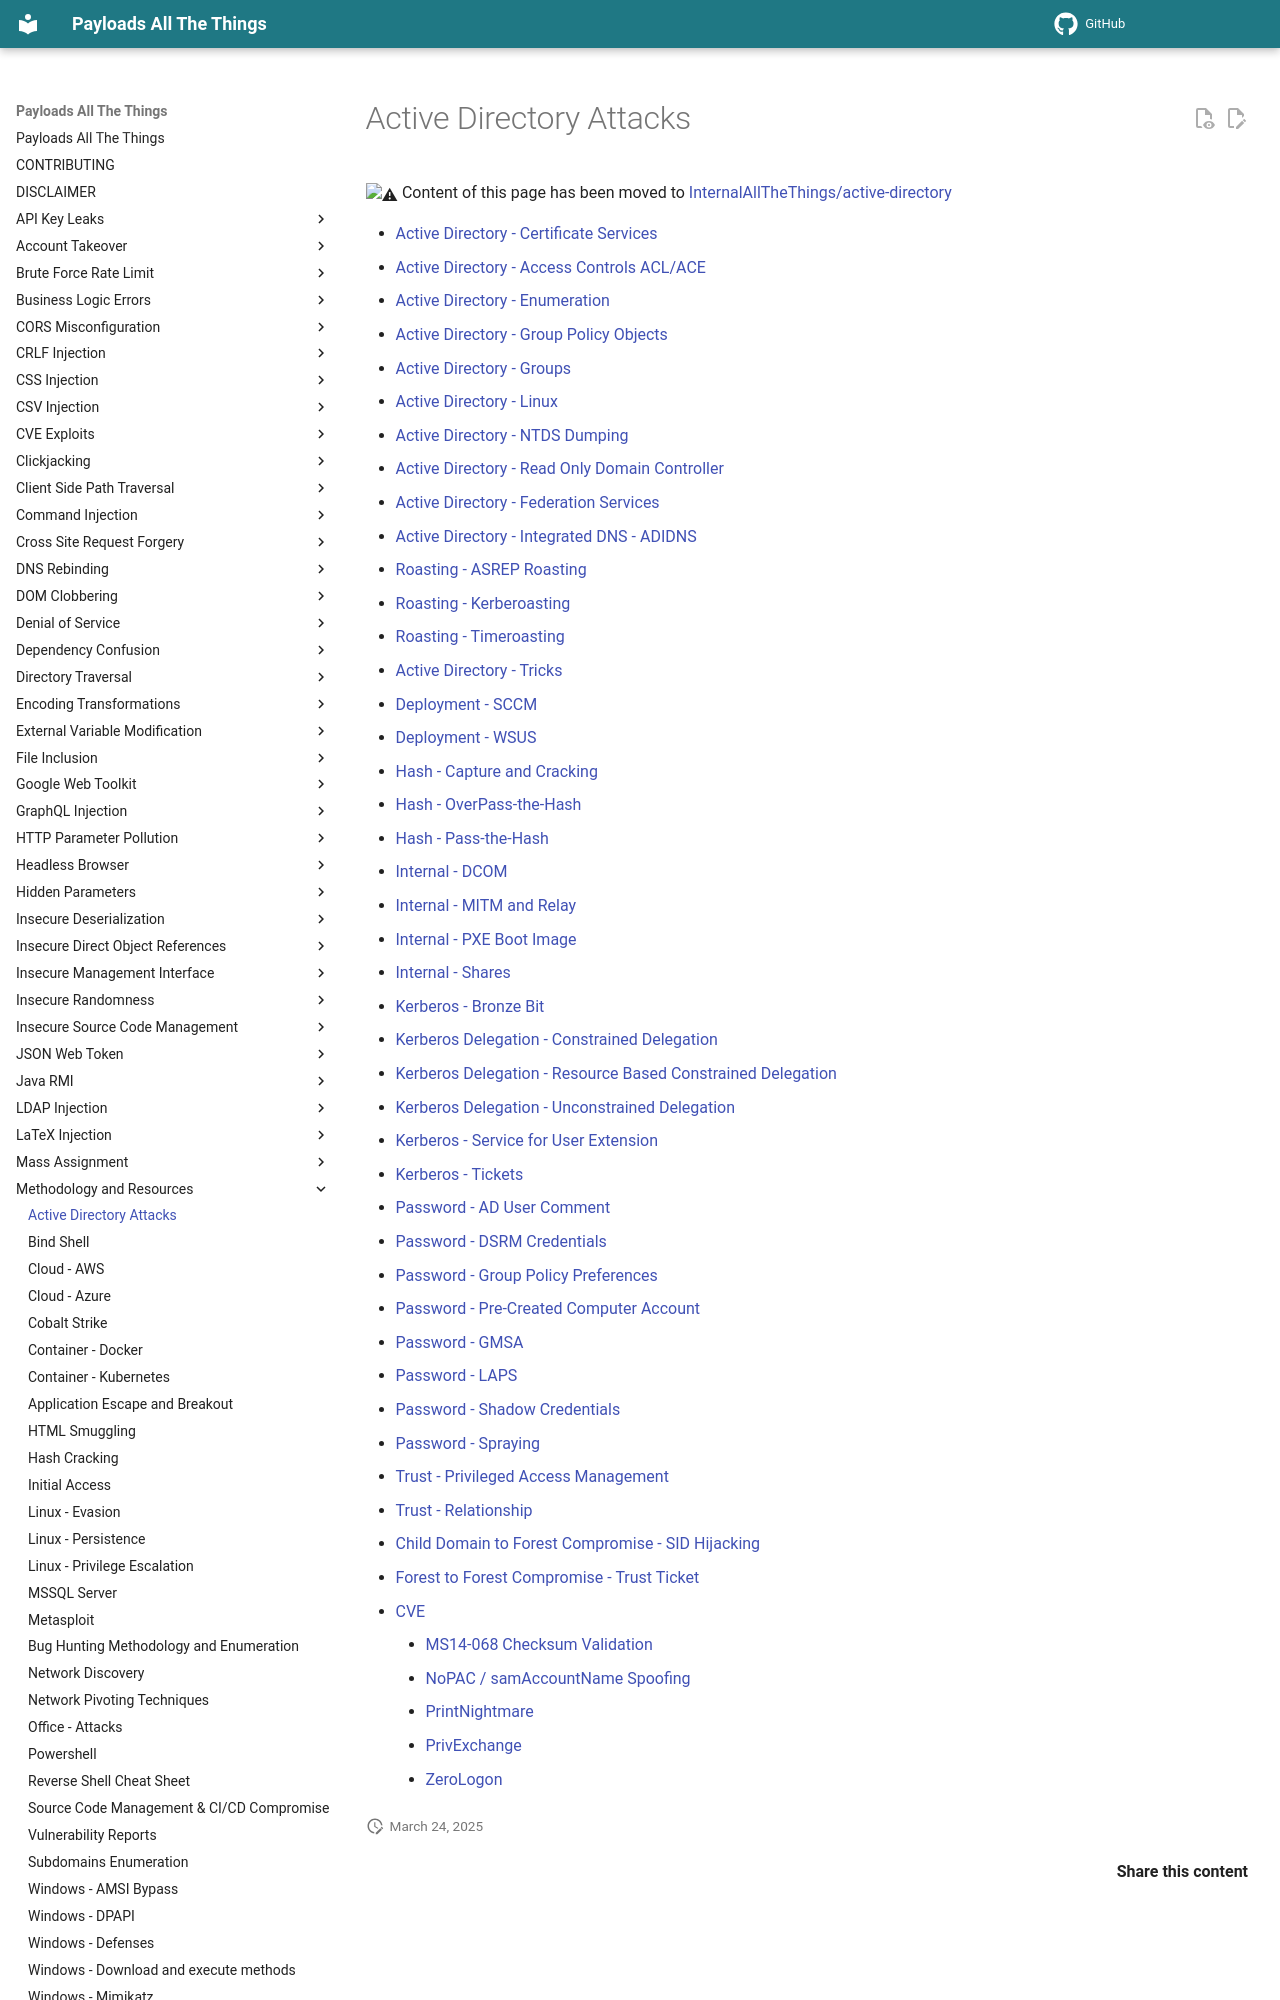

repository: swisskyrepo/PayloadsAllTheThings · page: Methodology and Resources/Active Directory Attack/index.html · generator: mkdocs

# Active Directory Attacks

:warning: Content of this page has been moved to [InternalAllTheThings/active-directory](https://github.com/swisskyrepo/InternalAllTheThings/)

- [Active Directory - Certificate Services](https://swisskyrepo.github.io/InternalAllTheThings/active-directory/ad-adcs-certificate-services/)
- [Active Directory - Access Controls ACL/ACE](https://swisskyrepo.github.io/InternalAllTheThings/active-directory/ad-adds-acl-ace/)
- [Active Directory - Enumeration](https://swisskyrepo.github.io/InternalAllTheThings/active-directory/ad-adds-enumerate/)
- [Active Directory - Group Policy Objects](https://swisskyrepo.github.io/InternalAllTheThings/active-directory/ad-adds-group-policy-objects/)
- [Active Directory - Groups](https://swisskyrepo.github.io/InternalAllTheThings/active-directory/ad-adds-groups/)
- [Active Directory - Linux](https://swisskyrepo.github.io/InternalAllTheThings/active-directory/ad-adds-linux/)
- [Active Directory - NTDS Dumping](https://swisskyrepo.github.io/InternalAllTheThings/active-directory/ad-adds-ntds-dumping/)
- [Active Directory - Read Only Domain Controller](https://swisskyrepo.github.io/InternalAllTheThings/active-directory/ad-adds-rodc/)
- [Active Directory - Federation Services](https://swisskyrepo.github.io/InternalAllTheThings/active-directory/ad-adfs-federation-services/)
- [Active Directory - Integrated DNS - ADIDNS](https://swisskyrepo.github.io/InternalAllTheThings/active-directory/ad-integrated-dns/)
- [Roasting - ASREP Roasting](https://swisskyrepo.github.io/InternalAllTheThings/active-directory/ad-roasting-asrep/)
- [Roasting - Kerberoasting](https://swisskyrepo.github.io/InternalAllTheThings/active-directory/ad-roasting-kerberoasting/)
- [Roasting - Timeroasting](https://swisskyrepo.github.io/InternalAllTheThings/active-directory/ad-roasting-timeroasting/)
- [Active Directory - Tricks](https://swisskyrepo.github.io/InternalAllTheThings/active-directory/ad-tricks/)
- [Deployment - SCCM](https://swisskyrepo.github.io/InternalAllTheThings/active-directory/deployment-sccm/)
- [Deployment - WSUS](https://swisskyrepo.github.io/InternalAllTheThings/active-directory/deployment-wsus/)
- [Hash - Capture and Cracking](https://swisskyrepo.github.io/InternalAllTheThings/active-directory/hash-capture/)
- [Hash - OverPass-the-Hash](https://swisskyrepo.github.io/InternalAllTheThings/active-directory/hash-over-pass-the-hash/)
- [Hash - Pass-the-Hash](https://swisskyrepo.github.io/InternalAllTheThings/active-directory/hash-pass-the-hash/)
- [Internal - DCOM](https://swisskyrepo.github.io/InternalAllTheThings/active-directory/internal-dcom/)
- [Internal - MITM and Relay](https://swisskyrepo.github.io/InternalAllTheThings/active-directory/internal-mitm-relay/)
- [Internal - PXE Boot Image](https://swisskyrepo.github.io/InternalAllTheThings/active-directory/internal-pxe-boot-image/)
- [Internal - Shares](https://swisskyrepo.github.io/InternalAllTheThings/active-directory/internal-shares/)
- [Kerberos - Bronze Bit](https://swisskyrepo.github.io/InternalAllTheThings/active-directory/kerberos-bronze-bit/)
- [Kerberos Delegation - Constrained Delegation](https://swisskyrepo.github.io/InternalAllTheThings/active-directory/kerberos-delegation-constrained/)
- [Kerberos Delegation - Resource Based Constrained Delegation](https://swisskyrepo.github.io/InternalAllTheThings/active-directory/kerberos-delegation-rbcd/)
- [Kerberos Delegation - Unconstrained Delegation](https://swisskyrepo.github.io/InternalAllTheThings/active-directory/kerberos-delegation-unconstrained/)
- [Kerberos - Service for User Extension](https://swisskyrepo.github.io/InternalAllTheThings/active-directory/kerberos-s4u/)
- [Kerberos - Tickets](https://swisskyrepo.github.io/InternalAllTheThings/active-directory/kerberos-tickets/)
- [Password - AD User Comment](https://swisskyrepo.github.io/InternalAllTheThings/active-directory/pwd-comments/)
- [Password - DSRM Credentials](https://swisskyrepo.github.io/InternalAllTheThings/active-directory/pwd-dsrm-credentia
